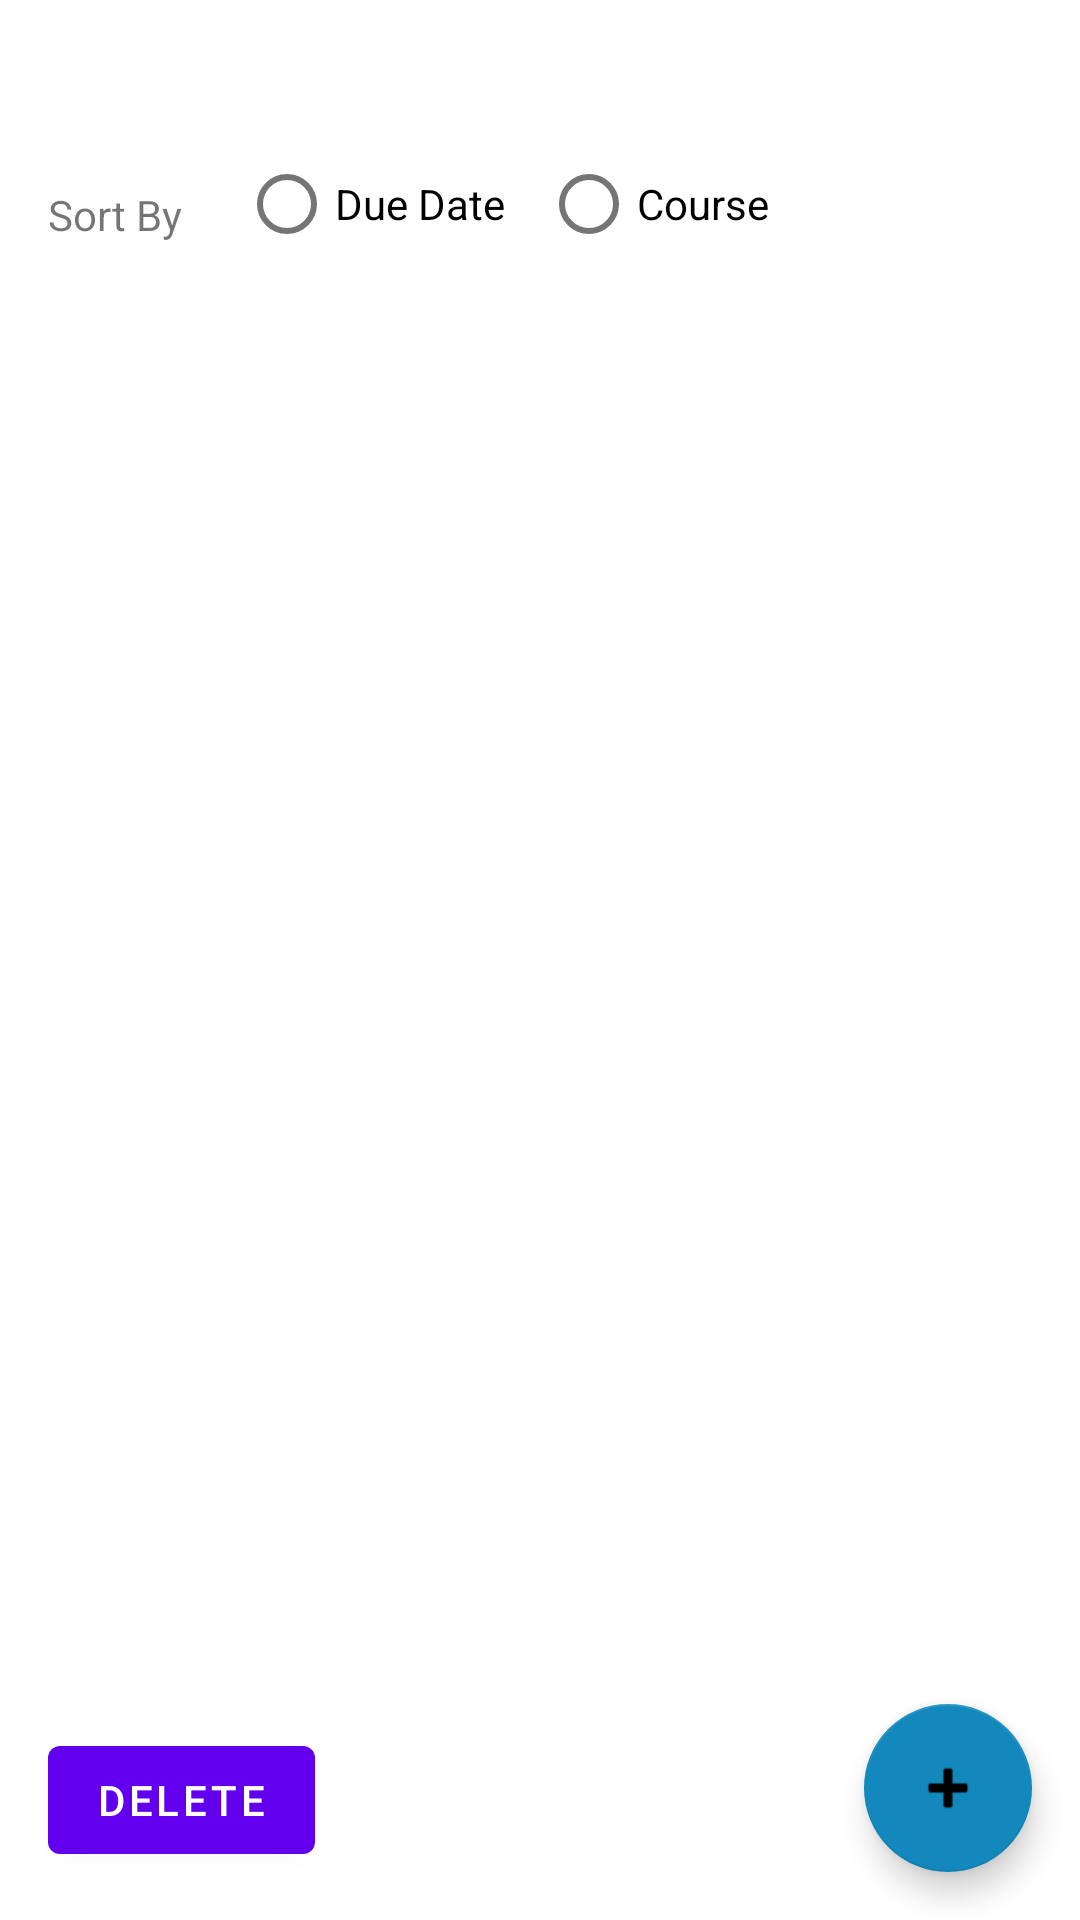

The Android layout XML behind this screen, and the referenced resources:
<!-- AndroidManifest.xml: application theme Theme.StudentHubOrganizer -->
<!-- res/layout/view_page.xml -->
<?xml version="1.0" encoding="utf-8"?>
<androidx.constraintlayout.widget.ConstraintLayout
    xmlns:android="http://schemas.android.com/apk/res/android"
    xmlns:app="http://schemas.android.com/apk/res-auto"
    xmlns:tools="http://schemas.android.com/tools"
    android:layout_width="match_parent"
    android:layout_height="match_parent">

    <TextView
        android:id="@+id/sortText"
        android:layout_width="wrap_content"
        android:layout_height="wrap_content"
        android:layout_marginStart="16dp"
        android:layout_marginTop="50dp"
        android:paddingTop="12sp"
        android:text="Sort By"
        app:layout_constraintStart_toStartOf="parent"
        app:layout_constraintTop_toTopOf="parent" />

    <RadioGroup
        android:id="@+id/radioGroup"
        android:layout_width="198dp"
        android:layout_height="95dp"
        android:layout_marginEnd="40dp"
        android:orientation="horizontal"
        app:layout_constraintEnd_toEndOf="parent"
        app:layout_constraintHorizontal_bias="0.107"
        app:layout_constraintStart_toEndOf="@+id/sortText"
        app:layout_constraintTop_toTopOf="parent">

        <RadioButton
            android:id="@+id/radioButton3"
            android:layout_width="wrap_content"
            android:layout_height="wrap_content"
            android:layout_marginStart="12dp"
            android:layout_marginTop="44dp"
            android:paddingBottom="0sp"
            android:text="Due Date" />

        <RadioButton
            android:id="@+id/radioButton4"
            android:layout_width="wrap_content"
            android:layout_height="wrap_content"
            android:layout_marginStart="12dp"
            android:layout_marginTop="44dp"
            android:text="Course" />
    </RadioGroup>

    <Button
        android:id="@+id/add_button"
        android:layout_width="wrap_content"
        android:layout_height="wrap_content"
        android:layout_marginStart="16dp"
        android:layout_marginBottom="16dp"
        android:onClick="deleteRecords"
        android:text="Delete"
        app:layout_constraintBottom_toBottomOf="parent"
        app:layout_constraintStart_toStartOf="parent" />

    <com.google.android.material.floatingactionbutton.FloatingActionButton
        android:id="@+id/floatingActionButton"
        android:layout_width="wrap_content"
        android:layout_height="wrap_content"
        android:layout_marginEnd="16dp"
        android:layout_marginBottom="16dp"
        android:clickable="true"
        android:onClick="addNewRecord"
        app:backgroundTint="#1288BD"
        app:layout_constraintBottom_toBottomOf="parent"
        app:layout_constraintEnd_toEndOf="parent"
        app:srcCompat="@android:drawable/ic_input_add" />

    <ScrollView
        android:layout_width="match_parent"
        android:layout_height="500sp"
        android:layout_marginTop="100dp"
        android:onClick="deleteRecords"
        app:layout_constraintTop_toTopOf="parent">

        <LinearLayout
            android:id="@+id/LinearLayout"
            android:layout_width="match_parent"
            android:layout_height="match_parent"
            android:orientation="vertical"/>
    </ScrollView>

</androidx.constraintlayout.widget.ConstraintLayout>
<!-- resources referenced by this layout -->
<resources>
  <style name="Theme.StudentHubOrganizer" parent="Theme.MaterialComponents.DayNight.DarkActionBar">
          
          <item name="colorPrimary">@color/purple_500</item>
          <item name="colorPrimaryVariant">@color/purple_700</item>
          <item name="colorOnPrimary">@color/white</item>
          
          <item name="colorSecondary">@color/teal_200</item>
          <item name="colorSecondaryVariant">@color/teal_700</item>
          <item name="colorOnSecondary">@color/black</item>
          
          <item name="android:statusBarColor" tools:targetApi="l">?attr/colorPrimaryVariant</item>
          
      </style>
  <!-- not gathered from this repository: default colours our renderer supplied (Android Studio template values) -->
  <color name="purple_500">#FF6200EE</color>
  <color name="purple_700">#FF3700B3</color>
  <color name="teal_200">#FF03DAC5</color>
  <color name="teal_700">#FF018786</color>
  <color name="black">#FF000000</color>
  <color name="white">#FFFFFFFF</color>
</resources>
